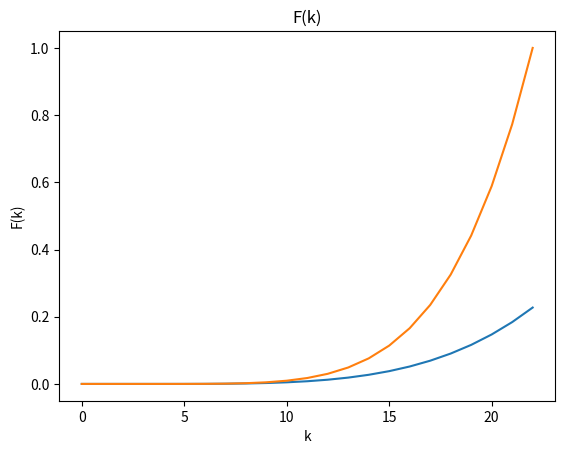

This figure's Python source:
import matplotlib.pyplot as plt
import numpy as np
from numpy import *
from matplotlib.ticker import (MultipleLocator, FormatStrFormatter,
                               AutoMinorLocator)
from math import *
from scipy import integrate

R = [2, 8, 11, 5]
G = [1, 10, 6, 10]
B = [2, 9, 11, 7]
RGB = [5, 27, 28, 22]
RED = R[3]
ALL = RGB[3]
NERED = ALL - RED
EXP = ALL


def fi(t):
    return 1.0 / sqrt(2 * pi) * exp((-t ** 2) / 2)


def FI(t):
    otr = 1
    if t < 0:
        otr = -1
        t = -t
    y = lambda x: fi(x)  # 1.0 / sqrt(2 * pi) * exp((-x ** 2) / 2)
    res = integrate.quad(y, 0, t)
    return otr * res[0]


def C(n, k):
    return factorial(n) / (factorial(n - k) * factorial(k))


def Bernulli(n, k):
    p = RED / ALL
    q = NERED / ALL
    return C(n, k) * (p ** k) * (q ** (n - k))


def P(k1, k2, n):
    p = RED / ALL
    q = NERED / ALL
    x1 = (k1 - n * p) / sqrt(n * p * q)
    x2 = (k2 - n * p) / sqrt(n * p * q)
    return FI(x2) - FI(x1)


# Зафиксируем последний красный шар,
# тогда слева от него могут быть шары любых цветов
# а справа только не красные.
# Мы можем составить функцию от количества шаров слева (+1) F(k),
# в свою очередь, справа будет ALL - k шаров
# Также стоит заметить, что R <= k <= ALL = R + G + B


x = [i for i in range(ALL + 1)]    # Для каждого k
y = []                                  # P(k) - вероятность того, что мы достанем k шаров и закончим


for i in range(len(x)):
    if i < RED:
        y.append(0)
        continue
    red = RED
    nered = NERED
    all = ALL
    exp = i
    p = C(x[i] - 1, red - 1)                           # Нам не важен порядок среди красных, не красных и в точках [...........R]
    # p = 1
    for j in range(RED):                   # Набираем красные шары
        p *= red / all
        red -= 1
        all -= 1
    for j in range(x[i] - RED):                    # Набираем не красные шары
        p *= nered / all
        nered -= 1
        all -= 1
    y.append(p)


print(f"Sum(P) = {sum(y)}")

plt.title("P(k)")                         # заголовок
plt.xlabel("k")                             # ось абсцисс
plt.ylabel("P(k)")                          # ось ординат
plt.grid()                                  # включение отображение сетки
plt.plot(x, y)                            # построение графика
plt.show()

y1 = [y[0]]
for i in range(1, len(y)):
    y1.append(y1[i - 1] + y[i])

plt.title("F(k)")                         # заголовок
plt.xlabel("k")                             # ось абсцисс
plt.ylabel("F(k)")                          # ось ординат
plt.grid()                                  # включение отображение сетки
plt.plot(x, y1)                            # построение графика
plt.show()


def MathWaight(P):
    res = 0
    for i in range(len(P)):
        res += i * P[i]
    return res


M = MathWaight(y)


print(f"M(k) = {M}")


# D(x) = f(x) * (x - M) ^ 2
def Disp1(x, P):
    res = 0
    M = MathWaight(P)
    for i in range(len(P)):
        res += P[i] * ((x[i] - M) ** 2)
    return res


# D(x) = x^2 * f(x) - M^2(x)
def Disp2(x, P):
    res = 0
    for i in range(len(P)):
        res += (x[i] ** 2) * P[i]
    res -= MathWaight(P) ** 2
    return res


D1 = Disp1(x, y)
D2 = Disp2(x, y)


if abs(D1 - D2) > 1e-7:
    print("Bad")
    print(f"D1(k) = {D1}, D2(k) = {D2}")
else:
    print(f"D(k) = {D1}")
